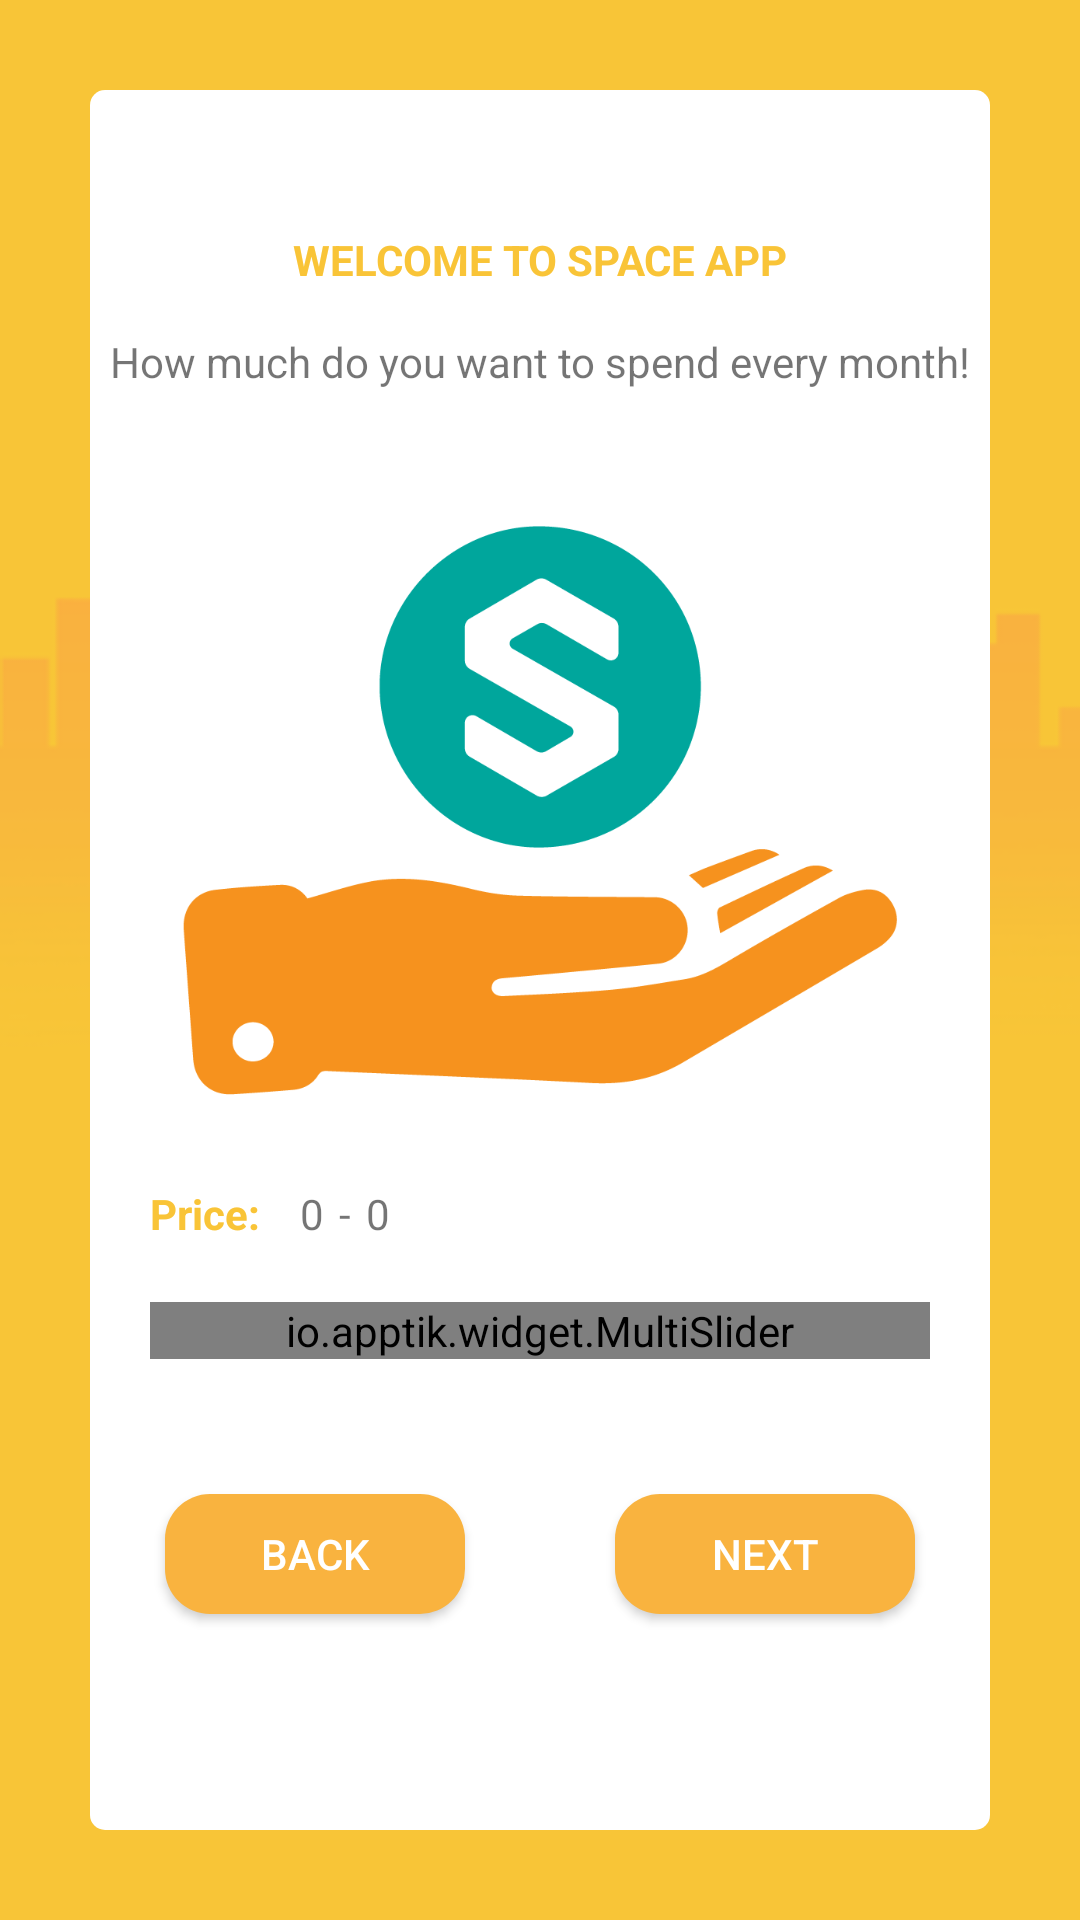

This screen was rendered from an Android layout file. Write that file and the resources it references.
<!-- AndroidManifest.xml: application theme AppThemeNoActionBar -->
<!-- res/layout/activity_intro_setting_two.xml -->
<?xml version="1.0" encoding="utf-8"?>
<LinearLayout xmlns:android="http://schemas.android.com/apk/res/android"
    xmlns:app="http://schemas.android.com/apk/res-auto"
    xmlns:tools="http://schemas.android.com/tools"
    android:layout_width="match_parent"
    android:layout_height="match_parent"
    android:background="@drawable/background_second"
    android:orientation="vertical"
    tools:context=".Activity.IntroSetting.IntroSettingTwoActivity">

    <LinearLayout
        android:layout_width="match_parent"
        android:layout_height="match_parent"
        android:layout_margin="30dp"
        android:background="@drawable/custom_linear_layout"
        android:gravity="center"
        android:orientation="vertical">

        <TextView
            android:id="@+id/textView7"
            android:layout_width="match_parent"
            android:layout_height="wrap_content"
            android:layout_marginLeft="15dp"
            android:layout_marginRight="15dp"
            android:layout_marginBottom="15dp"
            android:gravity="center"
            android:text="WELCOME TO SPACE APP"
            android:textColor="@color/colorSpaceDua"
            android:textStyle="bold" />

        <TextView
            android:id="@+id/textView8"
            android:layout_width="match_parent"
            android:layout_height="wrap_content"
            android:gravity="center"
            android:text="How much do you want to spend every month!" />

        <ImageView
            android:id="@+id/imageView4"
            android:layout_width="match_parent"
            android:layout_height="250dp"
            android:layout_marginTop="15dp"
            android:src="@drawable/icon_money_hand" />

        <LinearLayout
            android:layout_width="match_parent"
            android:layout_height="wrap_content"
            android:layout_marginLeft="20dp"
            android:layout_marginRight="20dp"
            android:orientation="horizontal">

            <TextView
                android:id="@+id/textView9"
                android:layout_width="wrap_content"
                android:layout_height="wrap_content"
                android:text="Price: "
                android:textColor="@color/colorSpaceDua"
                android:textStyle="bold" />

            <TextView
                android:id="@+id/textView_price_min"
                android:layout_width="wrap_content"
                android:layout_height="wrap_content"
                android:layout_marginLeft="10dp"
                android:text="0" />

            <TextView
                android:id="@+id/textView11"
                android:layout_width="wrap_content"
                android:layout_height="wrap_content"
                android:layout_marginLeft="5dp"
                android:layout_marginRight="5dp"
                android:text="-" />

            <TextView
                android:id="@+id/textView_price_max"
                android:layout_width="wrap_content"
                android:layout_height="wrap_content"
                android:text="0" />
        </LinearLayout>

        <io.apptik.widget.MultiSlider
            android:id="@+id/range_slider5"
            android:layout_width="match_parent"
            android:layout_height="wrap_content"

            android:layout_margin="20dp"
            app:drawThumbsApart="true"
            app:stepsThumbsApart="5"

            app:thumbNumber="2" />

        <LinearLayout
            android:layout_width="match_parent"
            android:layout_height="wrap_content"
            android:orientation="horizontal">

            <Button
                android:id="@+id/button_back"
                android:layout_width="match_parent"
                android:layout_height="40dp"
                android:layout_margin="25dp"
                android:layout_weight="1"
                android:background="@drawable/custom_button"
                android:text="BACK"
                android:textColor="@android:color/white" />

            <Button
                android:id="@+id/button_next"
                android:layout_width="match_parent"
                android:layout_height="40dp"
                android:layout_margin="25dp"
                android:layout_weight="1"
                android:background="@drawable/custom_button"
                android:text="Next"
                android:textColor="@android:color/white" />
        </LinearLayout>
    </LinearLayout>
</LinearLayout>
<!-- resources referenced by this layout -->
<resources>
  <color name="colorSpaceDua">#F9C437</color>
  <!-- drawable background_second: png bitmap (drawable, 8833 bytes) -->
  <!-- drawable custom_button (drawable) -->
  <?xml version="1.0" encoding="utf-8"?>
  <shape xmlns:android= "http://schemas.android.com/apk/res/android" android:shape="rectangle">
      <gradient
          android:startColor="#F9B33F"
          android:endColor="#F9B33F"/>
      <corners
          android:radius="15dp"/>
  </shape>
  <!-- drawable custom_linear_layout (drawable) -->
  <?xml version="1.0" encoding="utf-8"?>
  <shape xmlns:android= "http://schemas.android.com/apk/res/android" android:shape="rectangle">
      <gradient
          android:startColor="#ffffff"
          android:endColor="#ffffff"/>
      <corners
          android:radius="5dp"/>
  </shape>
  <!-- drawable icon_money_hand: png bitmap (drawable, 22937 bytes) -->
  <style name="AppThemeNoActionBar" parent="Theme.AppCompat.Light.NoActionBar">
          
          <item name="colorPrimary">@color/colorSpace</item>
          <item name="colorPrimaryDark">@color/colorSpace</item>
          <item name="colorAccent">@color/colorGray</item>
      </style>
  <color name="colorSpace">#F9B33F</color>
  <color name="colorGray">#535353</color>
</resources>
